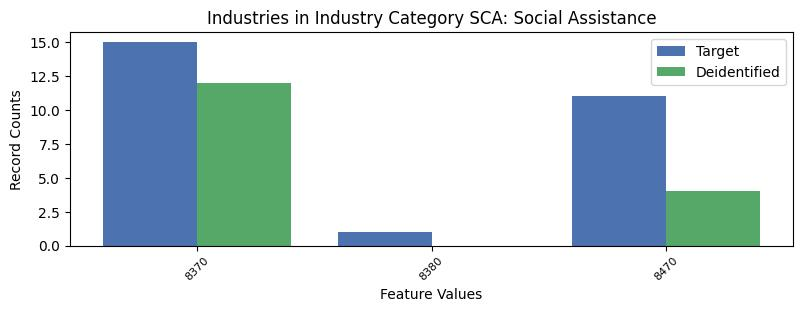

The file beside this chart, header and first rows:
, INDP, count_target, count_deidentified
1, 8370, 15, 12.0
2, 8380, 1, 0.0
0, 8470, 11, 4.0
